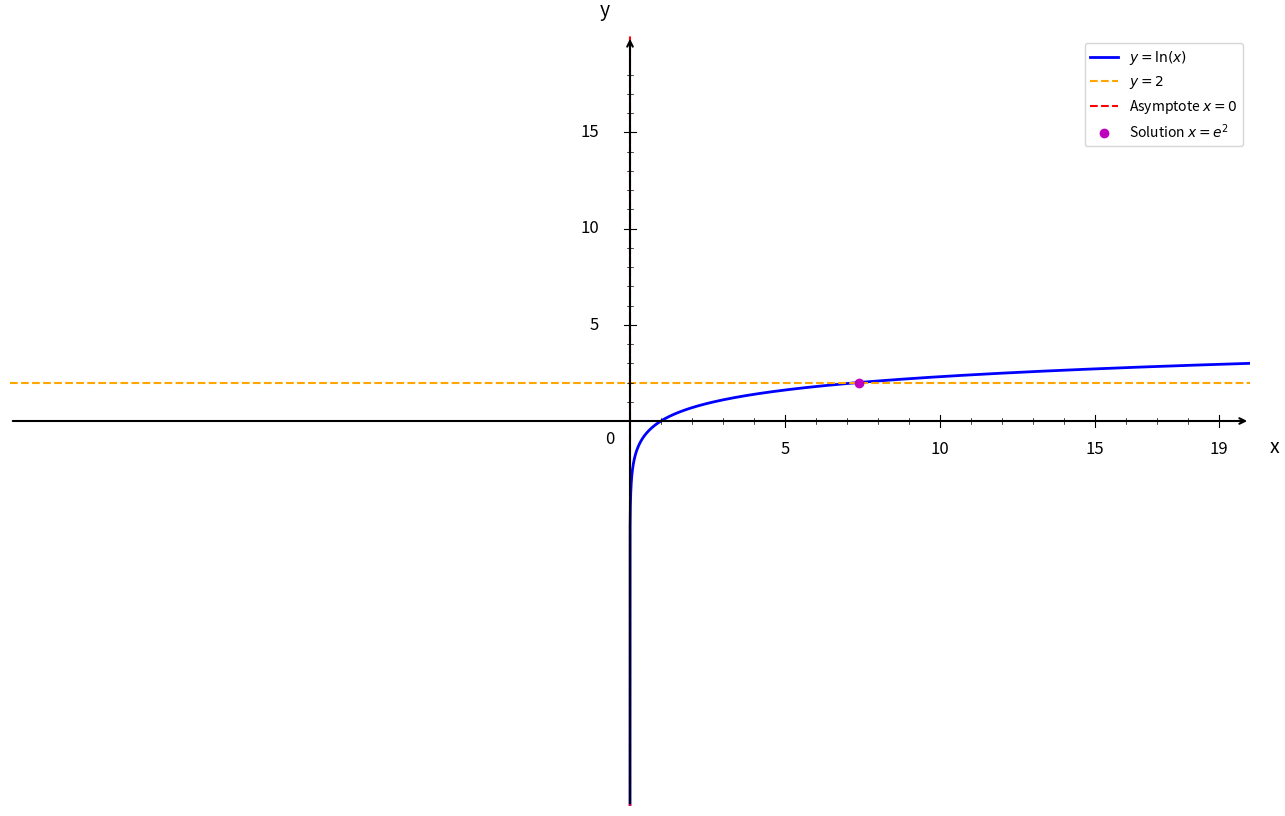

The script that saved this image:
import numpy as np
import matplotlib.pyplot as plt

plt.figure(figsize=(16, 10))
ax = plt.gca()

# Fonctions
f = lambda x: np.log(x)

# Domaine x>0
x = np.linspace(0.00000000001, 20, 20000)

# Courbe y = ln(x)
plt.plot(x, f(x), 'b-', linewidth=2, label=r'$y = \ln(x)$')

# Droite y = 2
plt.axhline(y=2, color='orange', linestyle='--', linewidth=1.5, label=r'$y=2$')

# Asymptote verticale x=0
plt.axvline(x=0, color='red', linestyle='--', linewidth=1.5, label=r'Asymptote $x=0$')

# Point solution x = e^2
x_sol = np.e**2
y_sol = 2
plt.plot(x_sol, y_sol, 'mo', markersize=6, label=r'Solution $x=e^2$')

# Limites/zoom
plt.xlim(-20, 20)
plt.ylim(-20, 20)

# Désactiver ticks automatiques
ax.set_xticks([])
ax.set_yticks([])

# Supprimer spines
for spine in ax.spines.values():
    spine.set_visible(False)

# Tracer les axes avec flèches
ax.annotate("", xy=(20, 0), xytext=(-20, 0),
            arrowprops=dict(arrowstyle="->", color="black", linewidth=1.5))
ax.annotate("", xy=(0, 20), xytext=(0, -20),
            arrowprops=dict(arrowstyle="->", color="black", linewidth=1.5))

# Texte "0"
ax.text(-0.8, -1.2, '0', fontsize=12)

# Gradutions template
xticks_major = [5, 10, 15, 19]
yticks_major = [5, 10, 15, 19]
for xv in xticks_major:
    ax.plot([xv, xv], [-0.3, 0.3], color="black", linewidth=0.8)
    ax.text(xv, -1.0, str(xv), ha='center', va='top', fontsize=12)
for yv in yticks_major:
    if yv < 19:
        ax.plot([-0.2, 0.2], [yv, yv], color="black", linewidth=0.8)
        ax.text(-1.0, yv, str(yv), ha='right', va='center', fontsize=12)
for xv in range(1, 20):
    if xv not in xticks_major:
        ax.plot([xv, xv], [-0.15, 0.15], color="black", linewidth=0.5)
for yv in range(1, 20):
    if yv not in yticks_major and yv < 19:
        ax.plot([-0.1, 0.1], [yv, yv], color="black", linewidth=0.5)

# Labels
plt.xlabel('x', fontsize=14, labelpad=15)
plt.ylabel('y', fontsize=14, labelpad=15, rotation=0)
ax.xaxis.set_label_coords(1.02, 0.48)
ax.yaxis.set_label_coords(0.48, 1.02)

plt.legend(fontsize=10, loc='upper right')

plt.savefig('exercice_logarithme_equations_question2.png', dpi=300, bbox_inches='tight')
plt.show()

print("Graphique 'exercice_logarithme_equations_question2.png' créé avec succès!")
